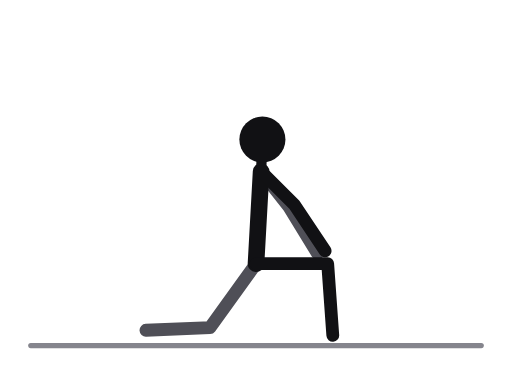
t = 0.00 s
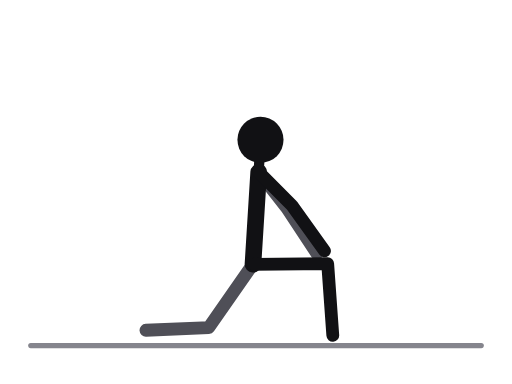
t = 0.53 s
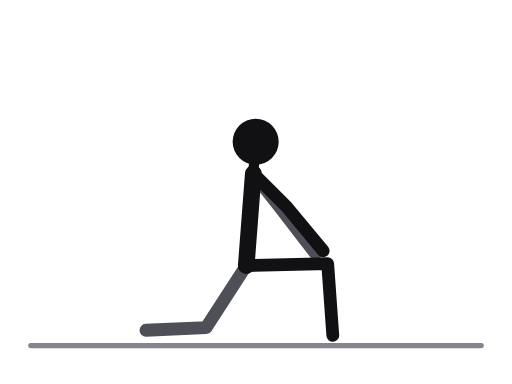
t = 1.17 s
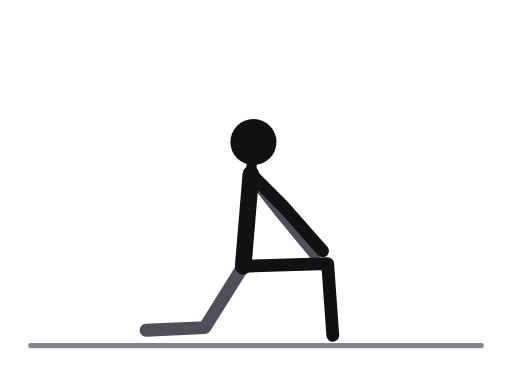
t = 1.70 s
t = 2.23 s: frame unchanged from t = 1.17 s, image omitted
t = 2.87 s: frame unchanged from t = 0.53 s, image omitted

The animated SVG that drew these frames (rendered in a browser with its animation timeline set to each time). Animation: 14 SMIL elements (animate=14); one cycle of 3.40 s, repeats indefinitely.

<svg xmlns="http://www.w3.org/2000/svg" viewBox="0 0 400 300" role="img" aria-label="Kneeling hip flexor stretch"><title>Kneeling hip flexor stretch</title><style>.ill-s-near{stroke:var(--ill-near,#111114)}.ill-f-near{fill:var(--ill-near,#111114)}.ill-s-far{stroke:var(--ill-far,#4F4F57)}.ill-f-far{fill:var(--ill-far,#4F4F57)}.ill-s-prop{stroke:var(--ill-prop,#85858D)}.ill-f-prop{fill:var(--ill-prop,#85858D)}.ill-s-floor{stroke:var(--ill-floor,#85858D)}.ill-f-floor{fill:var(--ill-floor,#85858D)}.ill-s-iron{stroke:var(--ill-iron,#77777F)}.ill-f-iron{fill:var(--ill-iron,#77777F)}.ill-s-ironin{stroke:var(--ill-ironin,#E6E6EA)}.ill-f-ironin{fill:var(--ill-ironin,#E6E6EA)}.ill-s-arrow{stroke:var(--ill-arrow,#008F45)}.ill-f-arrow{fill:var(--ill-arrow,#008F45)}@media (prefers-color-scheme:dark){svg{--ill-near:#F5F5F7;--ill-far:#BEBEC5;--ill-prop:#8E8E96;--ill-floor:#8E8E96;--ill-iron:#9E9EA6;--ill-ironin:#2A2A30;--ill-arrow:#3DFF8F;}}</style><g stroke-linecap="round" stroke-linejoin="round"><line class="ill-s-floor" x1="24" y1="270" x2="376" y2="270" stroke-width="4"/><polyline class="ill-s-far" points="200,206 164,256 114,258" fill="none" stroke-width="10"><animate attributeName="points" values="200,206 164,256 114,258;198.5,206.3 163.4,256 114,258;195,207 162,256 114,258;191.5,207.7 160.6,256 114,258;190,208 160,256 114,258;191.5,207.7 160.6,256 114,258;195,207 162,256 114,258;198.5,206.3 163.4,256 114,258;200,206 164,256 114,258" keyTimes="0;0.125;0.25;0.375;0.5;0.625;0.75;0.875;1" dur="3.4s" repeatCount="indefinite"/></polyline><polyline class="ill-s-far" points="204,134 226,162 248,198" fill="none" stroke-width="10"><animate attributeName="points" values="204,134 226,162 248,198;202.8,134.3 224.8,162.3 247.7,198;200,135 222,163 247,198;197.2,135.7 219.2,163.7 246.3,198;196,136 218,164 246,198;197.2,135.7 219.2,163.7 246.3,198;200,135 222,163 247,198;202.8,134.3 224.8,162.3 247.7,198;204,134 226,162 248,198" keyTimes="0;0.125;0.25;0.375;0.5;0.625;0.75;0.875;1" dur="3.4s" repeatCount="indefinite"/></polyline><line class="ill-s-near" x1="204" y1="134" x2="200" y2="206" stroke-width="13"><animate attributeName="x1" values="204;202.8;200;197.2;196;197.2;200;202.8;204" keyTimes="0;0.125;0.25;0.375;0.5;0.625;0.75;0.875;1" dur="3.4s" repeatCount="indefinite"/><animate attributeName="y1" values="134;134.3;135;135.7;136;135.7;135;134.3;134" keyTimes="0;0.125;0.25;0.375;0.5;0.625;0.75;0.875;1" dur="3.4s" repeatCount="indefinite"/><animate attributeName="x2" values="200;198.5;195;191.5;190;191.5;195;198.5;200" keyTimes="0;0.125;0.25;0.375;0.5;0.625;0.75;0.875;1" dur="3.4s" repeatCount="indefinite"/><animate attributeName="y2" values="206;206.3;207;207.7;208;207.7;207;206.3;206" keyTimes="0;0.125;0.25;0.375;0.5;0.625;0.75;0.875;1" dur="3.4s" repeatCount="indefinite"/></line><line class="ill-s-near" x1="204" y1="134" x2="205" y2="109" stroke-width="8"><animate attributeName="x1" values="204;202.8;200;197.2;196;197.2;200;202.8;204" keyTimes="0;0.125;0.25;0.375;0.5;0.625;0.75;0.875;1" dur="3.4s" repeatCount="indefinite"/><animate attributeName="y1" values="134;134.3;135;135.7;136;135.7;135;134.3;134" keyTimes="0;0.125;0.25;0.375;0.5;0.625;0.75;0.875;1" dur="3.4s" repeatCount="indefinite"/><animate attributeName="x2" values="205;204;202;199;198;199;202;204;205" keyTimes="0;0.125;0.25;0.375;0.5;0.625;0.75;0.875;1" dur="3.4s" repeatCount="indefinite"/><animate attributeName="y2" values="109;109;110;111;111;111;110;109;109" keyTimes="0;0.125;0.25;0.375;0.5;0.625;0.75;0.875;1" dur="3.4s" repeatCount="indefinite"/></line><polyline class="ill-s-near" points="200,206 256,206 260,262" fill="none" stroke-width="10"><animate attributeName="points" values="200,206 256,206 260,262;198.5,206.3 256,206 260,262;195,207 256,206 260,262;191.5,207.7 256,206 260,262;190,208 256,206 260,262;191.5,207.7 256,206 260,262;195,207 256,206 260,262;198.5,206.3 256,206 260,262;200,206 256,206 260,262" keyTimes="0;0.125;0.25;0.375;0.5;0.625;0.75;0.875;1" dur="3.4s" repeatCount="indefinite"/></polyline><polyline class="ill-s-near" points="204,134 230,160 254,196" fill="none" stroke-width="10"><animate attributeName="points" values="204,134 230,160 254,196;202.8,134.3 228.8,160.3 253.7,196;200,135 226,161 253,196;197.2,135.7 223.2,161.7 252.3,196;196,136 222,162 252,196;197.2,135.7 223.2,161.7 252.3,196;200,135 226,161 253,196;202.8,134.3 228.8,160.3 253.7,196;204,134 230,160 254,196" keyTimes="0;0.125;0.25;0.375;0.5;0.625;0.75;0.875;1" dur="3.4s" repeatCount="indefinite"/></polyline><circle class="ill-f-near" cx="205" cy="109" r="18"><animate attributeName="cx" values="205;204;202;199;198;199;202;204;205" keyTimes="0;0.125;0.25;0.375;0.5;0.625;0.75;0.875;1" dur="3.4s" repeatCount="indefinite"/><animate attributeName="cy" values="109;109;110;111;111;111;110;109;109" keyTimes="0;0.125;0.25;0.375;0.5;0.625;0.75;0.875;1" dur="3.4s" repeatCount="indefinite"/></circle></g></svg>
